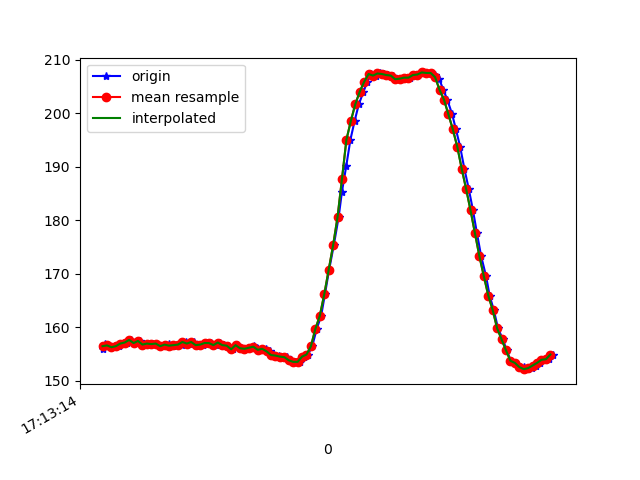

The data file committed next to this chart (first rows):
1618852394602, 1548090491242683, 155.95703, -275.0, -62.304688
1618852394609, 1548090510349019, 156.9, -275.2, -63.18
1618852394622, 1548090529424834, 156.6, -275.2, -62.4
1618852394634, 1548090548683777, 156.5, -275.6, -63.48
1618852394652, 1548090567790113, 156.2, -275.8, -62.89
1618852394672, 1548090586804885, 156.4, -275.5, -62.5
1618852394693, 1548090605911221, 156.9, -275.8, -62.7
1618852394710, 1548090624925994, 157.1, -275.7, -63.57
1618852394727, 1548090643971287, 157.6, -275.9, -62.3
1618852394751, 1548090663688050, 157, -275.9, -63.38
1618852394768, 1548090682245002, 157.4, -275.7, -62.5
1618852394791, 1548090701320817, 156.7, -275.8, -62.89
1618852394812, 1548090720335590, 156.9, -275.2, -62.7
1618852394827, 1548090739502968, 156.8, -275.5, -62.5
1618852394841, 1548090758548262, 156.9, -275.6, -62.89
1618852394860, 1548090777593556, 156.4, -275.7, -62.79
1618852394881, 1548090796577807, 156.5, -276.4, -62.7
1618852394898, 1548090815501015, 156.9, -276, -62.89
1618852394918, 1548090834637873, 156.5, -275.9, -62.5
1618852394936, 1548090853652645, 156.6, -275.8, -63.18
1618852394957, 1548090872728460, 156.7, -275.9, -63.09
1618852394976, 1548090891804275, 157.2, -275.7, -62.79
1618852394994, 1548090910788526, 156.9, -275.6, -62.89
1618852395014, 1548090929864341, 157.2, -275.6, -62.7
1618852395032, 1548090948909634, 156.6, -275.8, -62.7
1618852395051, 1548090967985449, 156.7, -275.8, -62.89
1618852395070, 1548090987000221, 157, -276, -62.7
1618852395089, 1548091006076036, 157, -274.9, -62.11
1618852395110, 1548091025029766, 156.6, -275.1, -61.43
1618852395128, 1548091044105581, 157.1, -275.0, -62.11
1618852395146, 1548091063150875, 156.6, -275.3, -62.01
1618852395165, 1548091082348775, 156.5, -275.7, -62.3
1618852395187, 1548091101241462, 155.9, -274.6, -62.3
1618852395205, 1548091120408841, 156.6, -275.0, -62.89
1618852395222, 1548091139557726, 156.1, -274.8, -62.5
1618852395243, 1548091158603020, 156, -275.2, -62.11
1618852395261, 1548091177739877, 156.2, -275.0, -63.09
1618852395283, 1548091196754649, 156.5, -275.2, -62.7
1618852395298, 1548091215860986, 156.2, -276.1, -63.09
1618852395318, 1548091235058886, 155.8, -276.6, -63.18
1618852395339, 1548091254012616, 156, -276.4, -64.06
1618852395356, 1548091273057909, 155.5, -276.7, -63.57
1618852395375, 1548091292103203, 154.8, -277.3, -63.18
1618852395394, 1548091311117975, 154.7, -277.1, -63.48
1618852395413, 1548091330163269, 154.5, -277.8, -63.38
1618852395432, 1548091349116998, 154.4, -277.5, -62.89
1618852395451, 1548091368498026, 153.8, -277.9, -62.4
1618852395470, 1548091387421235, 153.5, -277.8, -63.09
1618852395491, 1548091406466528, 153.5, -277.8, -63.09
1618852395510, 1548091425481301, 154.5, -277.6, -62.5
1618852395527, 1548091444587637, 154.9, -277.6, -63.57
1618852395546, 1548091463571888, 156.4, -277.2, -62.3
1618852395566, 1548091482525618, 159.7, -276.7, -62.3
1618852395586, 1548091501570911, 162.1, -276, -62.11
1618852395603, 1548091520616205, 166.1, -277.2, -61.43
1618852395622, 1548091539753062, 170.7, -278.1, -61.04
1618852395643, 1548091558798356, 175.3, -279.6, -60.06
1618852395665, 1548091577843650, 180.6, -280.5, -58.01
1618852395680, 1548091597011028, 185.4, -283.3, -56.84
1618852395699, 1548091616056322, 190, -284.8, -54
1618852395718, 1548091635162658, 195, -285.8, -49.8
... 48 more rows
